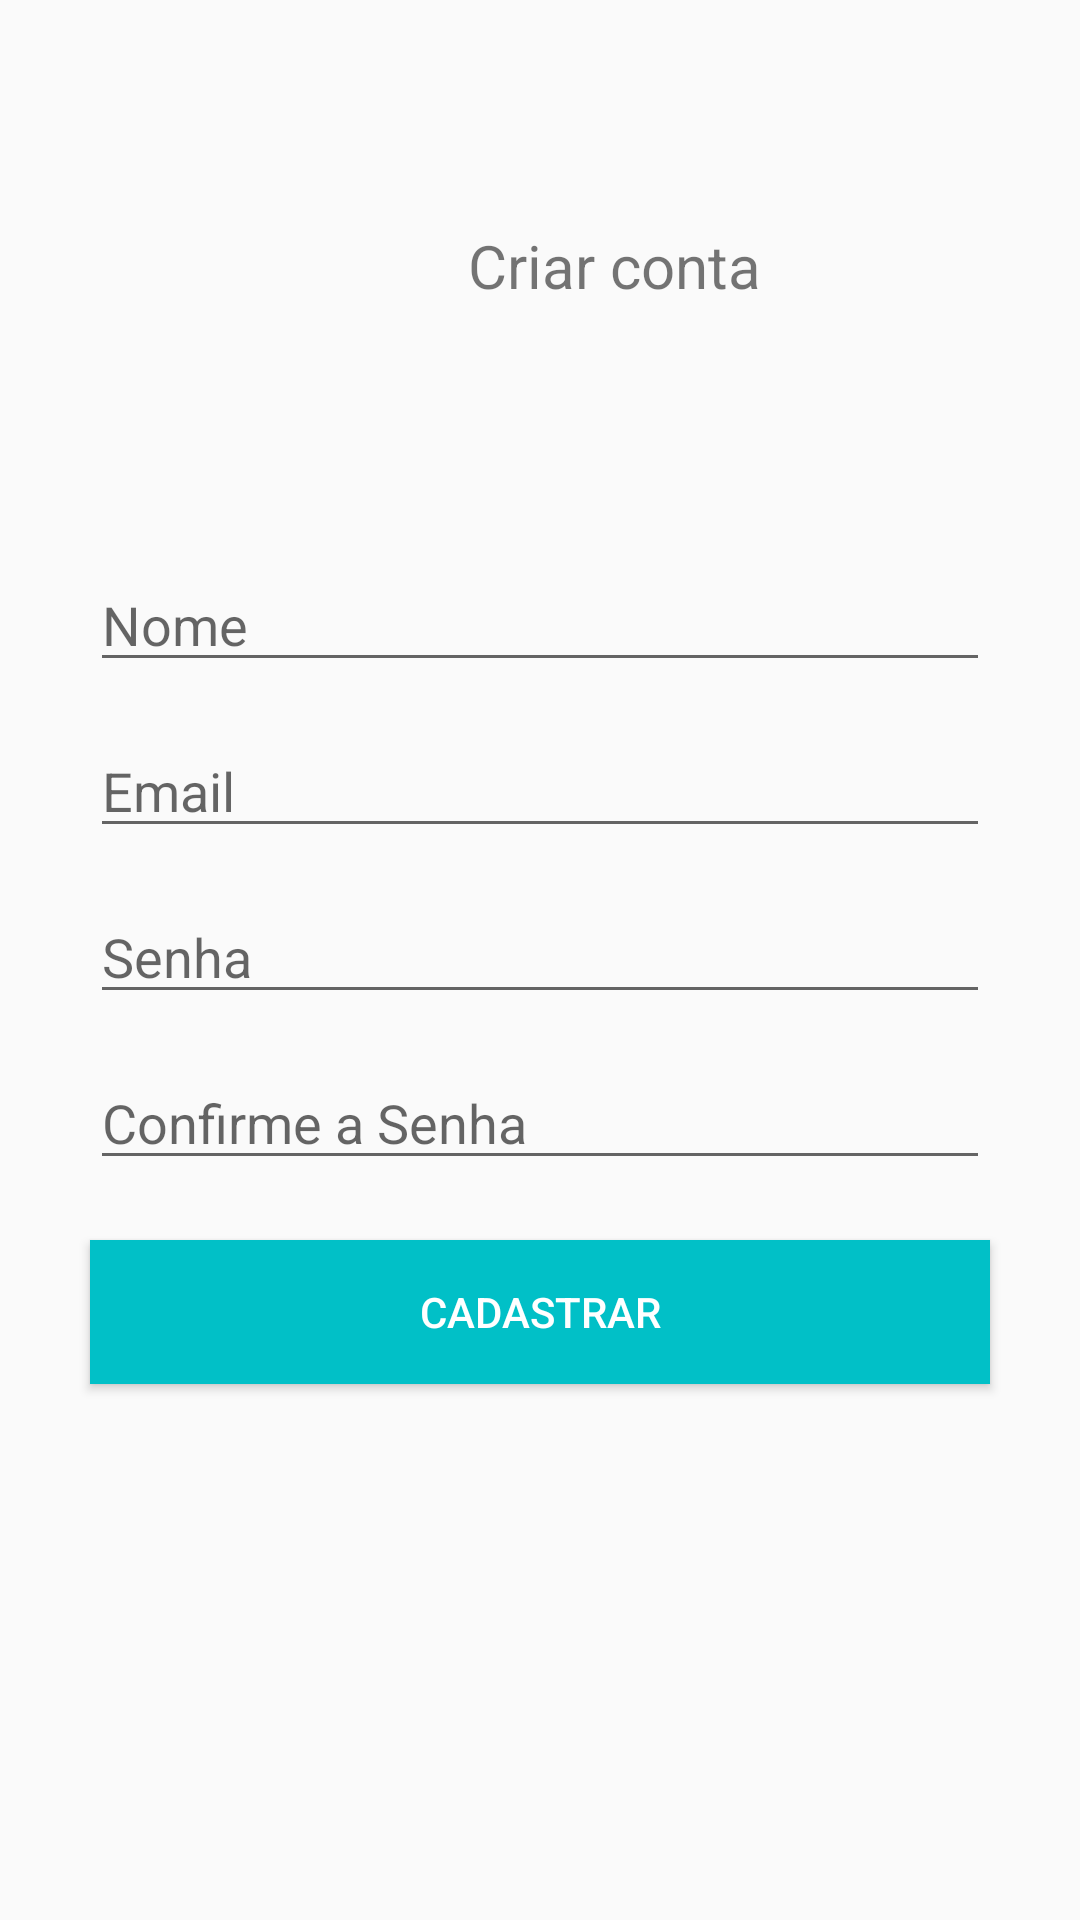

Layout XML and referenced resources for this Android screen:
<!-- AndroidManifest.xml: application theme AppTheme -->
<!-- res/layout/activity_cadastro.xml -->
<?xml version="1.0" encoding="utf-8"?>
<androidx.constraintlayout.widget.ConstraintLayout xmlns:android="http://schemas.android.com/apk/res/android"
    xmlns:app="http://schemas.android.com/apk/res-auto"
    xmlns:tools="http://schemas.android.com/tools"
    android:layout_width="match_parent"
    android:layout_height="match_parent"
    tools:context=".view.activity.CadastroActivity">

    <TextView
        android:id="@+id/textView"
        android:layout_width="wrap_content"
        android:layout_height="wrap_content"
        android:layout_marginStart="156dp"
        android:layout_marginTop="75dp"
        android:layout_marginEnd="156dp"
        android:text="Criar conta"
        android:textSize="20sp"
        app:layout_constraintEnd_toEndOf="parent"
        app:layout_constraintHorizontal_bias="0.0"
        app:layout_constraintStart_toStartOf="parent"
        app:layout_constraintTop_toTopOf="parent" />

    <EditText
        android:id="@+id/inputNome"
        android:layout_width="match_parent"
        android:layout_height="wrap_content"
        android:layout_marginStart="30dp"
        android:layout_marginTop="84dp"
        android:layout_marginEnd="30dp"
        android:ems="10"
        android:hint="Nome"
        android:inputType="textPersonName"
        app:layout_constraintEnd_toEndOf="parent"
        app:layout_constraintStart_toStartOf="parent"
        app:layout_constraintTop_toBottomOf="@+id/textView" />

    <EditText
        android:id="@+id/inputEmail"
        android:layout_width="match_parent"
        android:layout_height="wrap_content"
        android:layout_marginStart="30dp"
        android:layout_marginTop="14dp"
        android:layout_marginEnd="30dp"
        android:ems="10"
        android:hint="Email"
        android:inputType="textPersonName"
        app:layout_constraintEnd_toEndOf="parent"
        app:layout_constraintHorizontal_bias="0.5"
        app:layout_constraintStart_toStartOf="parent"
        app:layout_constraintTop_toBottomOf="@+id/inputNome" />

    <EditText
        android:id="@+id/inputSenha"
        android:layout_width="match_parent"
        android:layout_height="wrap_content"
        android:layout_marginStart="30dp"
        android:layout_marginTop="14dp"
        android:layout_marginEnd="30dp"
        android:ems="10"
        android:hint="Senha"
        android:inputType="textPassword"
        app:layout_constraintEnd_toEndOf="parent"
        app:layout_constraintHorizontal_bias="0.5"
        app:layout_constraintStart_toStartOf="parent"
        app:layout_constraintTop_toBottomOf="@+id/inputEmail" />

    <EditText
        android:id="@+id/inputConfirmar"
        android:layout_width="match_parent"
        android:layout_height="wrap_content"
        android:layout_marginStart="30dp"
        android:layout_marginTop="14dp"
        android:layout_marginEnd="30dp"
        android:ems="10"
        android:hint="Confirme a Senha"
        android:inputType="textPassword"
        app:layout_constraintEnd_toEndOf="parent"
        app:layout_constraintHorizontal_bias="0.5"
        app:layout_constraintStart_toStartOf="parent"
        app:layout_constraintTop_toBottomOf="@+id/inputSenha" />

    <Button
        android:id="@+id/btCadastrar"
        android:layout_width="match_parent"
        android:layout_height="wrap_content"
        android:layout_marginStart="30dp"
        android:layout_marginTop="20dp"
        android:layout_marginEnd="30dp"
        android:background="@color/colorPrimary"
        android:text="CADASTRAR"
        android:textColor="@android:color/white"
        app:layout_constraintEnd_toEndOf="parent"
        app:layout_constraintStart_toStartOf="parent"
        app:layout_constraintTop_toBottomOf="@+id/inputConfirmar" />

</androidx.constraintlayout.widget.ConstraintLayout>
<!-- resources referenced by this layout -->
<resources>
  <color name="colorPrimary">#01C0C7</color>
  <style name="AppTheme" parent="Theme.AppCompat.Light.DarkActionBar">
          
          <item name="colorPrimary">#01C0C7</item>
          <item name="colorPrimaryDark">#009DB2</item>
          <item name="colorAccent">@color/colorAccent</item>
      </style>
  <color name="colorAccent">#ff706a</color>
</resources>
